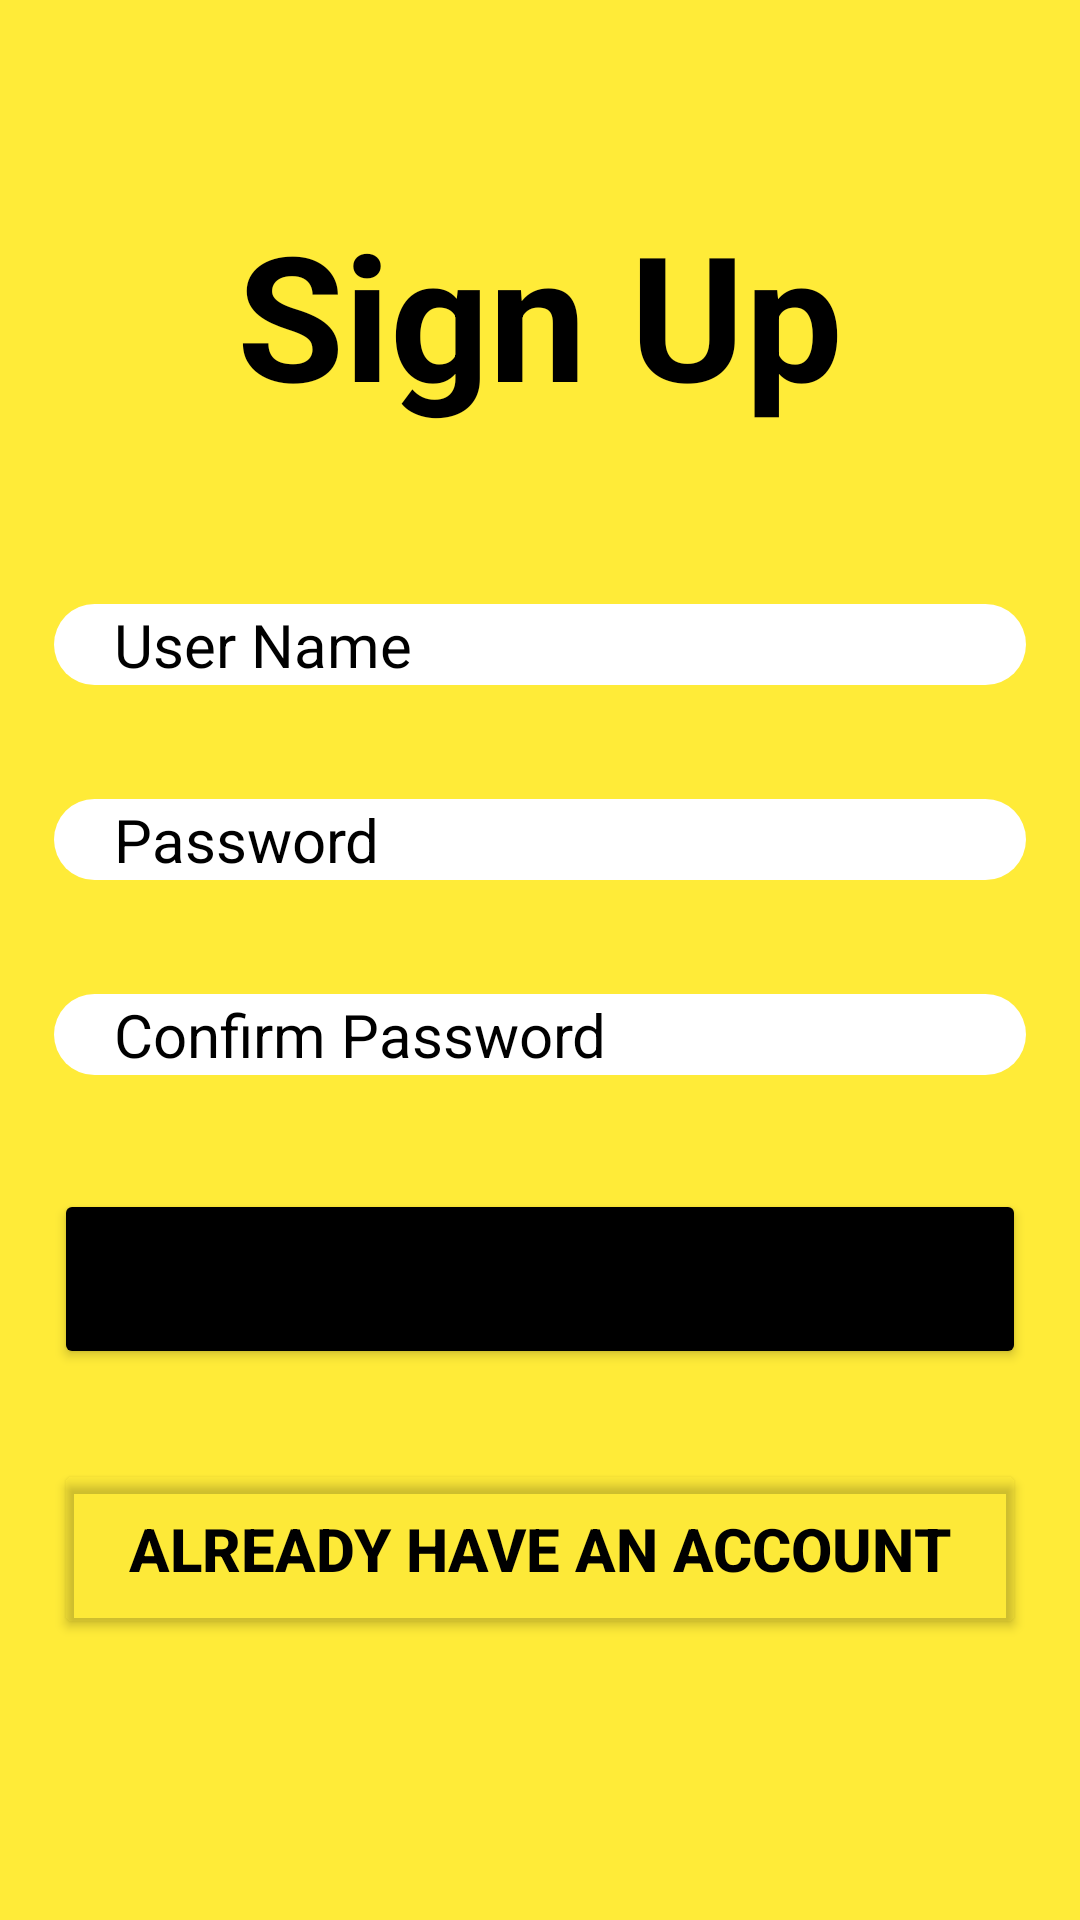

This screen was rendered from an Android layout file. Write that file and the resources it references.
<!-- AndroidManifest.xml: application theme Theme.GymDemoApp -->
<!-- res/layout/activity_splashscreenok.xml -->
<?xml version="1.0" encoding="utf-8"?>
<LinearLayout xmlns:android="http://schemas.android.com/apk/res/android"
    xmlns:app="http://schemas.android.com/apk/res-auto"
    xmlns:tools="http://schemas.android.com/tools"
    android:layout_width="match_parent"
    android:layout_height="match_parent"
    android:padding="18dp"
    android:background="#FFEB38"
    android:orientation="vertical"
    tools:context=".Splashscreenok">


    <TextView
        android:layout_width="match_parent"
        android:layout_height="wrap_content"
        android:text="Sign Up"
        android:textColor="@color/black"
        android:textSize="58dp"
        android:textStyle="bold"
        android:layout_gravity="center_horizontal"
        android:layout_marginTop="48dp"
        android:layout_marginBottom="58dp"
        android:textAlignment="center"/>

    <EditText
        android:layout_width="match_parent"
        android:layout_height="wrap_content"
        android:id="@+id/username"
        android:hint="User Name"
        android:textSize="20dp"
        android:textColorHint="@color/black"
        android:background="@drawable/backgroundcrop"
        android:layout_marginBottom="38dp"
        android:paddingLeft="20dp"/>

    <EditText
        android:layout_width="match_parent"
        android:layout_height="wrap_content"
        android:id="@+id/password"
        android:hint="Password"
        android:textSize="20dp"
        android:textColorHint="@color/black"
        android:background="@drawable/backgroundcrop"
        android:layout_marginBottom="38dp"
        android:paddingLeft="20dp"/>

    <EditText
        android:layout_width="match_parent"
        android:layout_height="wrap_content"
        android:id="@+id/repassword"
        android:hint="Confirm Password"
        android:textSize="20dp"
        android:textColorHint="@color/black"
        android:background="@drawable/backgroundcrop"
        android:layout_marginBottom="38dp"
        android:paddingLeft="20dp"/>


    <Button
        android:layout_width="match_parent"
        android:layout_height="60dp"
        android:id="@+id/signup"
        android:text="Register"
        android:textSize="20dp"
        android:backgroundTint="@color/black"
        android:layout_marginBottom="30dp"/>

    <Button
        android:layout_width="match_parent"
        android:layout_height="60dp"
        android:id="@+id/signin"
        android:textStyle="bold"
        android:text="already have an account"
        android:textSize="20dp"
        android:textColor="@color/black"
        android:backgroundTint="#02000000"
        android:layout_marginBottom="30dp"/>


</LinearLayout>
<!-- resources referenced by this layout -->
<resources>
  <color name="black">#FF000000</color>
  <!-- drawable backgroundcrop (drawable) -->
  <?xml version="1.0" encoding="utf-8"?>
  <shape xmlns:android="http://schemas.android.com/apk/res/android">
  
      <corners android:radius="20.0dp"/>
      <gradient android:startColor="#FFF" android:endColor="#FFF" android:angle="0.0" />
  
  
  </shape>
  <style name="Theme.GymDemoApp" parent="Theme.MaterialComponents.DayNight.NoActionBar">
          
          <item name="colorPrimary">@color/purple_500</item>
          <item name="colorPrimaryVariant">@color/purple_700</item>
          <item name="colorOnPrimary">@color/white</item>
          
          <item name="colorSecondary">@color/teal_200</item>
          <item name="colorSecondaryVariant">@color/teal_700</item>
          <item name="colorOnSecondary">@color/black</item>
          
          <item name="android:statusBarColor" tools:targetApi="l">?attr/colorPrimaryVariant</item>
          
      </style>
  <color name="purple_500">#463163</color>
  <color name="purple_700">#FF3700B3</color>
  <color name="white">#FFFFFFFF</color>
  <color name="teal_200">#FF03DAC5</color>
  <color name="teal_700">#FF018786</color>
</resources>
